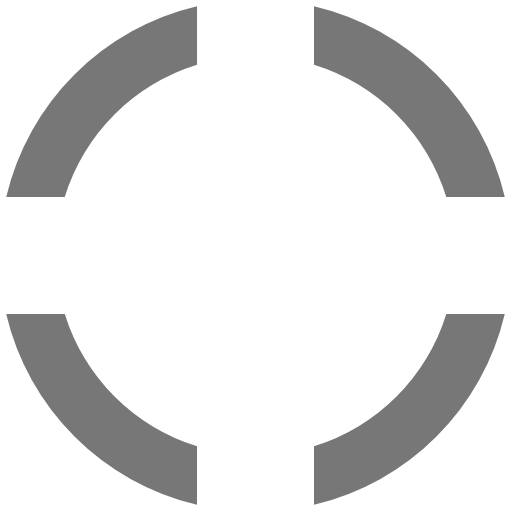
t = 0.00 s
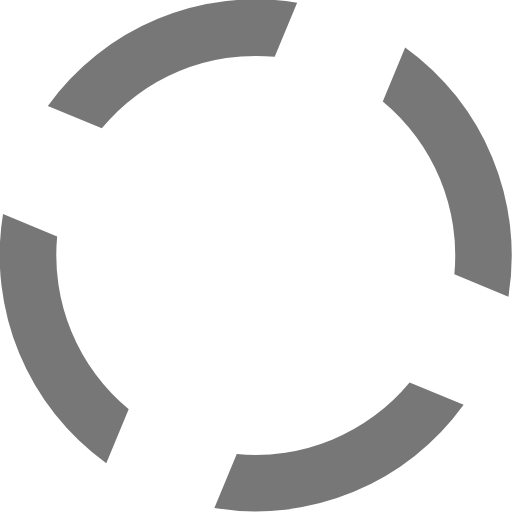
t = 0.15 s
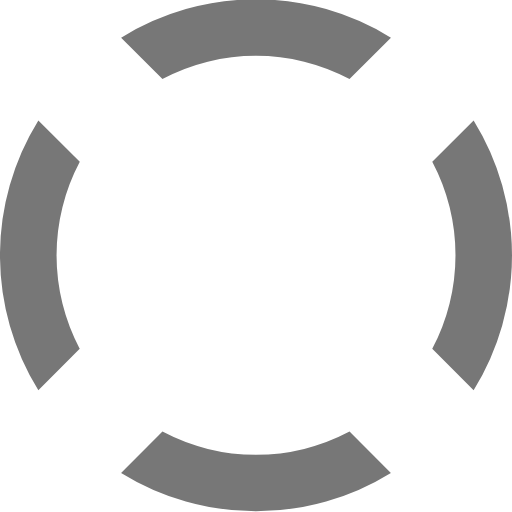
t = 0.30 s
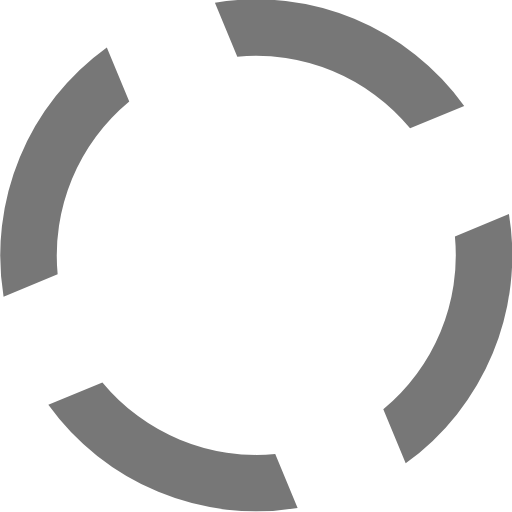
t = 0.45 s

The animated SVG that drew these frames (rendered in a browser with its animation timeline set to each time). Animation: 1 SMIL element (animateTransform=1); one cycle of 0.60 s, repeats indefinitely.

<?xml version="1.0" encoding="UTF-8" standalone="no"?><svg xmlns:svg="http://www.w3.org/2000/svg" xmlns="http://www.w3.org/2000/svg" xmlns:xlink="http://www.w3.org/1999/xlink" version="1.0" width="36px" height="36px" viewBox="0 0 128 128" xml:space="preserve"><g><path d="M78.75 16.18V1.56a64.1 64.1 0 0 1 47.7 47.7H111.8a49.98 49.98 0 0 0-33.07-33.08zM16.43 49.25H1.8a64.1 64.1 0 0 1 47.7-47.7V16.2a49.98 49.98 0 0 0-33.07 33.07zm33.07 62.32v14.62A64.1 64.1 0 0 1 1.8 78.5h14.63a49.98 49.98 0 0 0 33.07 33.07zm62.32-33.07h14.62a64.1 64.1 0 0 1-47.7 47.7v-14.63a49.98 49.98 0 0 0 33.08-33.07z" fill="#777777" fill-opacity="1"/><animateTransform attributeName="transform" type="rotate" from="-90 64 64" to="0 64 64" dur="600ms" repeatCount="indefinite"></animateTransform></g></svg>
